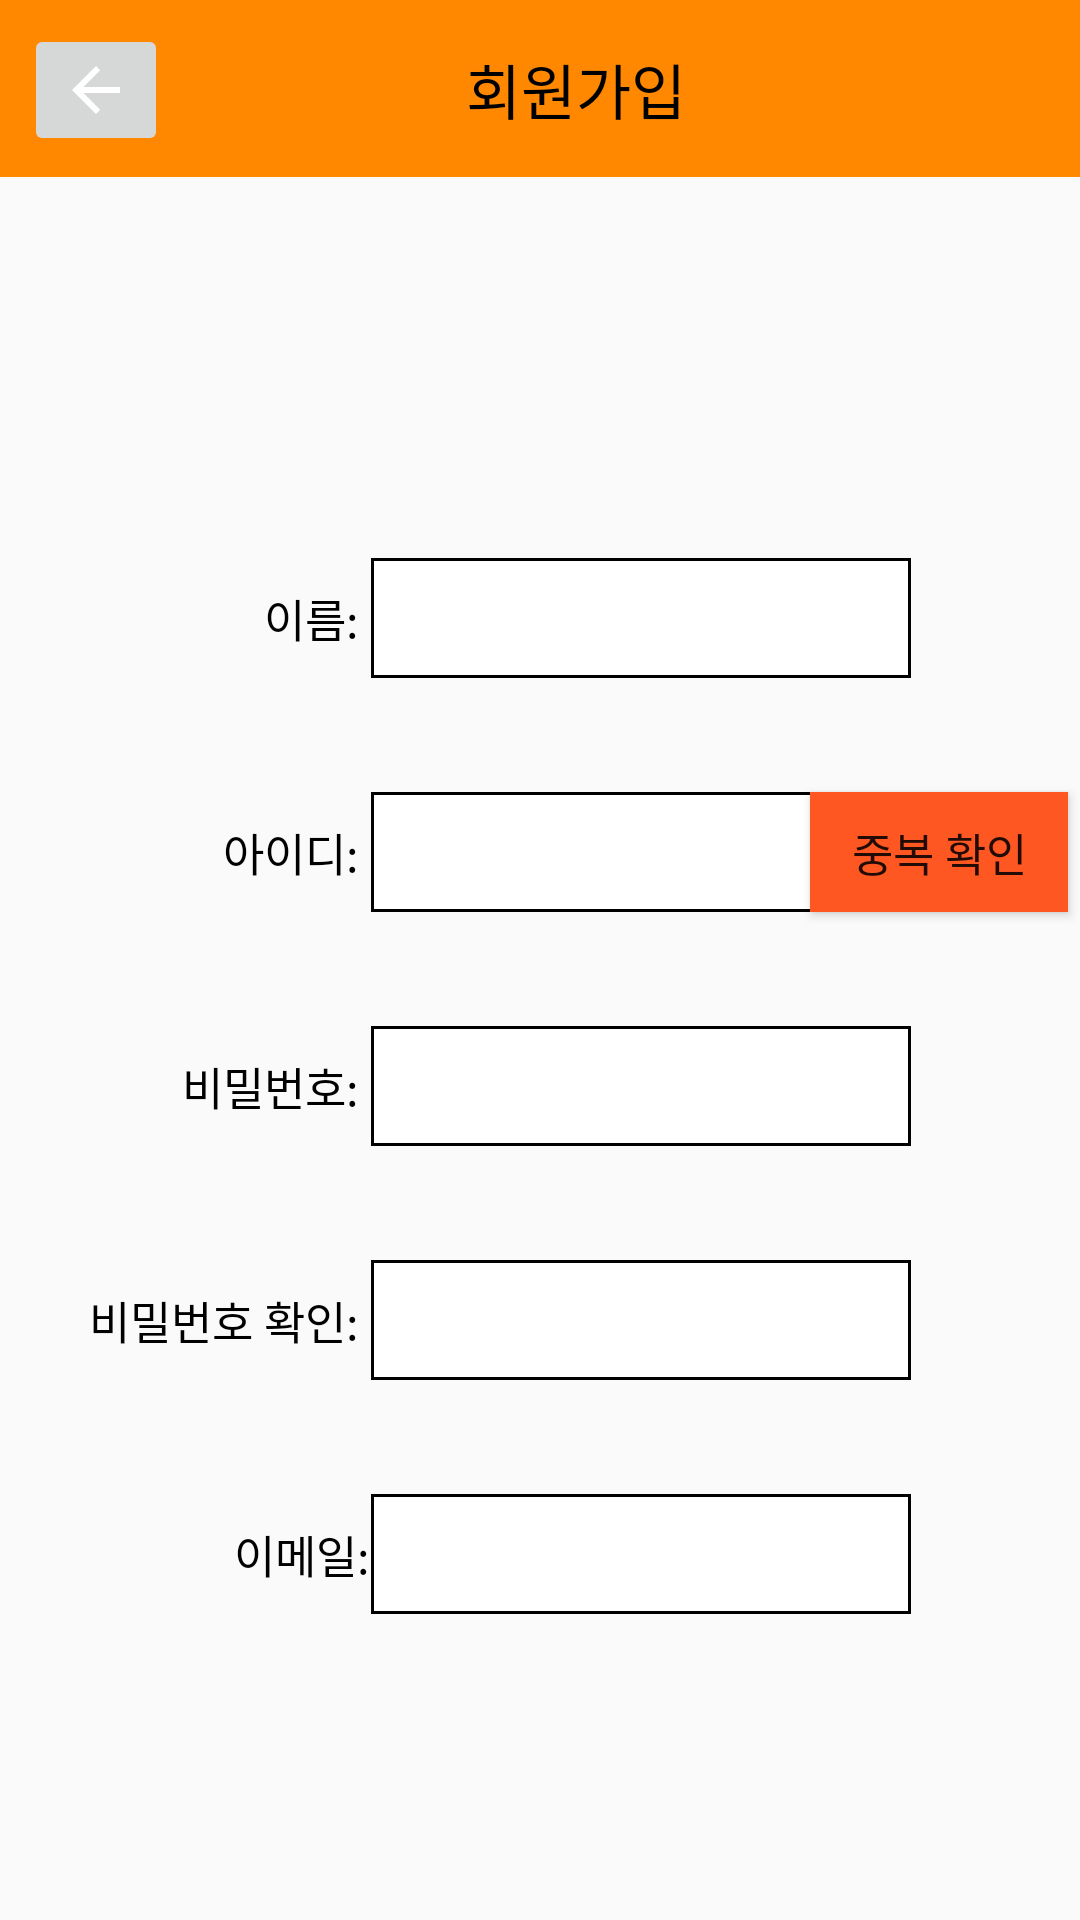

Write the Android layout XML for this screen, with the resource values it uses.
<!-- AndroidManifest.xml: application theme Basic -->
<!-- res/layout/activity_sign_up.xml -->
<?xml version="1.0" encoding="utf-8"?>
<androidx.constraintlayout.widget.ConstraintLayout xmlns:android="http://schemas.android.com/apk/res/android"
    xmlns:app="http://schemas.android.com/apk/res-auto"
    xmlns:tools="http://schemas.android.com/tools"
    android:layout_width="match_parent"
    android:layout_height="match_parent"
    tools:context=".SignUp">

    <androidx.appcompat.widget.Toolbar
        android:id="@+id/toolbar2"
        android:layout_width="412dp"
        android:layout_height="59dp"
        android:background="@android:color/holo_orange_dark"
        android:minHeight="?attr/actionBarSize"
        android:theme="?attr/actionBarTheme"
        app:layout_constraintEnd_toEndOf="parent"
        app:layout_constraintStart_toStartOf="parent"
        app:layout_constraintTop_toTopOf="parent" />

    <TextView
        android:id="@+id/textView2"
        android:layout_width="wrap_content"
        android:layout_height="wrap_content"
        android:layout_marginStart="180dp"
        android:layout_marginLeft="180dp"
        android:layout_marginTop="16dp"
        android:layout_marginEnd="182dp"
        android:layout_marginRight="182dp"
        android:layout_marginBottom="16dp"
        android:text="회원가입"
        android:textColor="@color/black"
        android:textSize="20sp"
        app:layout_constraintBottom_toBottomOf="@+id/toolbar2"
        app:layout_constraintEnd_toEndOf="@+id/toolbar2"
        app:layout_constraintStart_toStartOf="parent"
        app:layout_constraintTop_toTopOf="parent" />

    <ImageButton
        android:id="@+id/imageButton"
        android:layout_width="wrap_content"
        android:layout_height="wrap_content"
        android:layout_marginStart="8dp"
        android:layout_marginLeft="8dp"
        android:layout_marginTop="8dp"
        android:contentDescription="TODO"
        app:layout_constraintBottom_toBottomOf="@+id/toolbar"
        app:layout_constraintStart_toStartOf="parent"
        app:layout_constraintTop_toTopOf="parent"
        app:layout_constraintVertical_bias="0.437"
        app:srcCompat="@drawable/abc_vector_test" />

    <EditText
        android:id="@+id/editTextTextPersonName"
        android:layout_width="150dp"
        android:layout_height="40dp"
        android:background="@drawable/border"
        android:ems="10"
        android:importantForAutofill="no"
        android:inputType="textPersonName"
        android:textColor="@color/black"
        android:textColorHighlight="#FFFFFF"
        app:layout_constraintBottom_toBottomOf="@+id/textView3"
        app:layout_constraintEnd_toEndOf="@+id/editTextTextPersonName3"
        app:layout_constraintHorizontal_bias="0.0"
        app:layout_constraintStart_toStartOf="@+id/editTextTextPersonName3"
        app:layout_constraintTop_toTopOf="@+id/textView3" />

    <EditText
        android:id="@+id/editTextTextPersonName3"
        android:layout_width="180dp"
        android:layout_height="40dp"
        android:layout_marginStart="24dp"
        android:layout_marginEnd="80dp"
        android:background="@drawable/border"
        android:ems="10"
        android:inputType="textPersonName"
        android:textColor="@color/black"
        android:textColorHighlight="#FFFFFF"
        app:layout_constraintBottom_toBottomOf="@+id/textView5"
        app:layout_constraintEnd_toEndOf="parent"
        app:layout_constraintStart_toEndOf="@+id/textView5"
        app:layout_constraintTop_toTopOf="@+id/textView5" />

    <TextView
        android:id="@+id/textView3"
        android:layout_width="wrap_content"
        android:layout_height="wrap_content"
        android:layout_marginTop="56dp"
        android:text="아이디: "
        android:textColor="@color/black"
        android:textSize="15sp"
        app:layout_constraintEnd_toEndOf="@+id/textView5"
        app:layout_constraintTop_toBottomOf="@+id/textView5" />

    <TextView
        android:id="@+id/textView5"
        android:layout_width="wrap_content"
        android:layout_height="wrap_content"
        android:layout_marginStart="88dp"
        android:layout_marginTop="136dp"
        android:text="이름: "
        android:textColor="@color/black"
        android:textSize="15sp"
        app:layout_constraintStart_toStartOf="parent"
        app:layout_constraintTop_toBottomOf="@+id/toolbar2" />

    <TextView
        android:id="@+id/textView4"
        android:layout_width="wrap_content"
        android:layout_height="wrap_content"
        android:layout_marginTop="56dp"
        android:text="비밀번호: "
        android:textColor="@color/black"
        android:textSize="15sp"
        app:layout_constraintEnd_toEndOf="@+id/textView3"
        app:layout_constraintTop_toBottomOf="@+id/textView3" />

    <TextView
        android:id="@+id/textView7"
        android:layout_width="wrap_content"
        android:layout_height="wrap_content"
        android:layout_marginTop="56dp"
        android:text="비밀번호 확인: "
        android:textColor="@color/black"
        android:textSize="15sp"
        app:layout_constraintEnd_toEndOf="@+id/textView4"
        app:layout_constraintTop_toBottomOf="@+id/textView4" />

    <EditText
        android:id="@+id/editTextTextPassword2"
        android:layout_width="180dp"
        android:layout_height="40dp"
        android:background="@drawable/border"
        android:ems="10"
        android:inputType="textPassword"
        app:layout_constraintBottom_toBottomOf="@+id/textView4"
        app:layout_constraintEnd_toEndOf="@+id/editTextTextPersonName"
        app:layout_constraintHorizontal_bias="0.0"
        app:layout_constraintStart_toStartOf="@+id/editTextTextPersonName"
        app:layout_constraintTop_toTopOf="@+id/textView4" />

    <EditText
        android:id="@+id/editTextTextPassword3"
        android:layout_width="180dp"
        android:layout_height="40dp"
        android:background="@drawable/border"
        android:ems="10"
        android:inputType="textPassword"
        app:layout_constraintBottom_toBottomOf="@+id/textView7"
        app:layout_constraintEnd_toEndOf="@+id/editTextTextPassword2"
        app:layout_constraintHorizontal_bias="0.0"
        app:layout_constraintStart_toStartOf="@+id/editTextTextPassword2"
        app:layout_constraintTop_toTopOf="@+id/textView7" />

    <Button
        android:id="@+id/button"
        android:layout_width="154dp"
        android:layout_height="50dp"
        android:layout_marginTop="32dp"
        android:layout_marginBottom="108dp"
        android:text="가입하기 "
        app:backgroundTint="#FF9800"
        app:layout_constraintBottom_toBottomOf="parent"
        app:layout_constraintEnd_toEndOf="parent"
        app:layout_constraintHorizontal_bias="0.498"
        app:layout_constraintStart_toStartOf="parent"
        app:layout_constraintTop_toBottomOf="@+id/editTextTextEmailAddress2" />

    <Button
        android:id="@+id/button21"
        android:layout_width="86dp"
        android:layout_height="40dp"
        android:layout_marginStart="8dp"
        android:layout_marginEnd="16dp"
        android:background="#FF5722"
        android:text="중복 확인"
        android:textSize="15sp"
        app:layout_constraintBottom_toBottomOf="@+id/editTextTextPersonName"
        app:layout_constraintEnd_toEndOf="parent"
        app:layout_constraintStart_toEndOf="@+id/editTextTextPersonName"
        app:layout_constraintTop_toTopOf="@+id/editTextTextPersonName" />

    <TextView
        android:id="@+id/textView154"
        android:layout_width="wrap_content"
        android:layout_height="wrap_content"
        android:layout_marginTop="56dp"
        android:text="이메일:"
        android:textColor="@color/black"
        android:textSize="15sp"
        app:layout_constraintEnd_toEndOf="@+id/textView7"
        app:layout_constraintTop_toBottomOf="@+id/textView7" />

    <EditText
        android:id="@+id/editTextTextEmailAddress2"
        android:layout_width="180dp"
        android:layout_height="40dp"
        android:background="@drawable/border"
        android:ems="10"
        android:inputType="textEmailAddress"
        app:layout_constraintBottom_toBottomOf="@+id/textView154"
        app:layout_constraintEnd_toEndOf="@+id/editTextTextPassword3"
        app:layout_constraintStart_toStartOf="@+id/editTextTextPassword3"
        app:layout_constraintTop_toTopOf="@+id/textView154" />

</androidx.constraintlayout.widget.ConstraintLayout>
<!-- resources referenced by this layout -->
<resources>
  <!-- drawable border (drawable) -->
  <?xml version="1.0" encoding="utf-8"?>
  <layer-list xmlns:android="http://schemas.android.com/apk/res/android">
      <item>
          <shape android:shape="rectangle">
              <stroke
                  android:width = "1dp"
                  android:color="@color/black"/>
              <solid
                  android:color = "#FFFFFFFF"/>
              <padding
                  android:left="5dp"
                  android:bottom="1dp"
                  android:top="1dp"
                  android:right="5dp"/>
          </shape>
      </item>
  </layer-list>
  <style name="Basic" parent="Theme.AppCompat.DayNight.NoActionBar" />
  <!-- not gathered from this repository: default colours our renderer supplied (Android Studio template values) -->
  <color name="black">#FF000000</color>
</resources>
